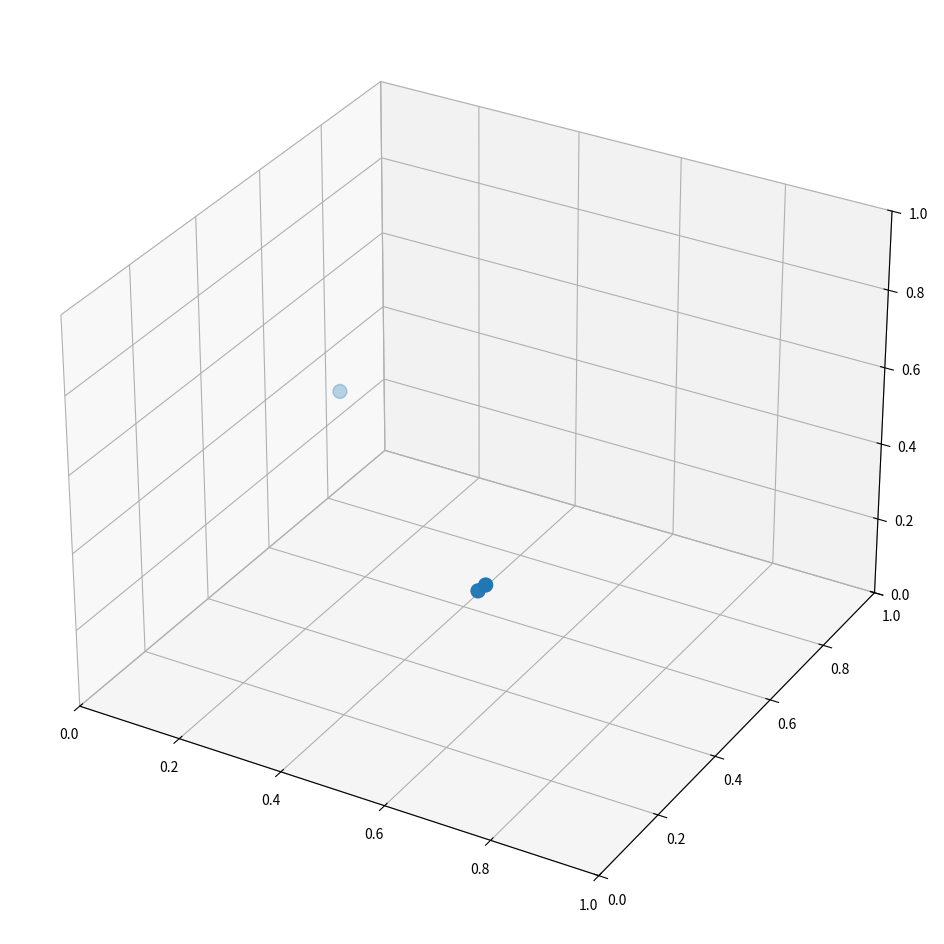

Reproduce this figure in Python.
# -*- coding: utf-8 -*-
"""Attentation.ipynb

Automatically generated by Colaboratory.

Original file is located at
    https://colab.research.google.com/drive/1P-yUnH2emw8NLm3WUVRij39UUgz2ypAX
"""

hello = [0.71, 0.14, 0.51]
hi = [0.69, 0.15, 0.48]
tomato = [0.16, 0.59, 0.49]

import matplotlib.pyplot as plt
fig = plt.figure(figsize=(16,12))
ax = fig.add_subplot(projection='3d')
xs = [hello[0], hi[0], tomato[0]]
ys = [hello[1], hi[1], tomato[1]]
zs = [hello[2], hi[2], tomato[2]]
ax.scatter(xs, ys, zs, s=100)
ax.set_xlim((0, 1))
ax.set_ylim((0, 1))
ax.set_zlim((0, 1))
plt.show()

import numpy as np
a = np.array(hello)
b = np.array(hi)
c = np.array(tomato)
np.matmul(a, b.T)

np.matmul(a, c.T)

np.matmul(b, c.T)